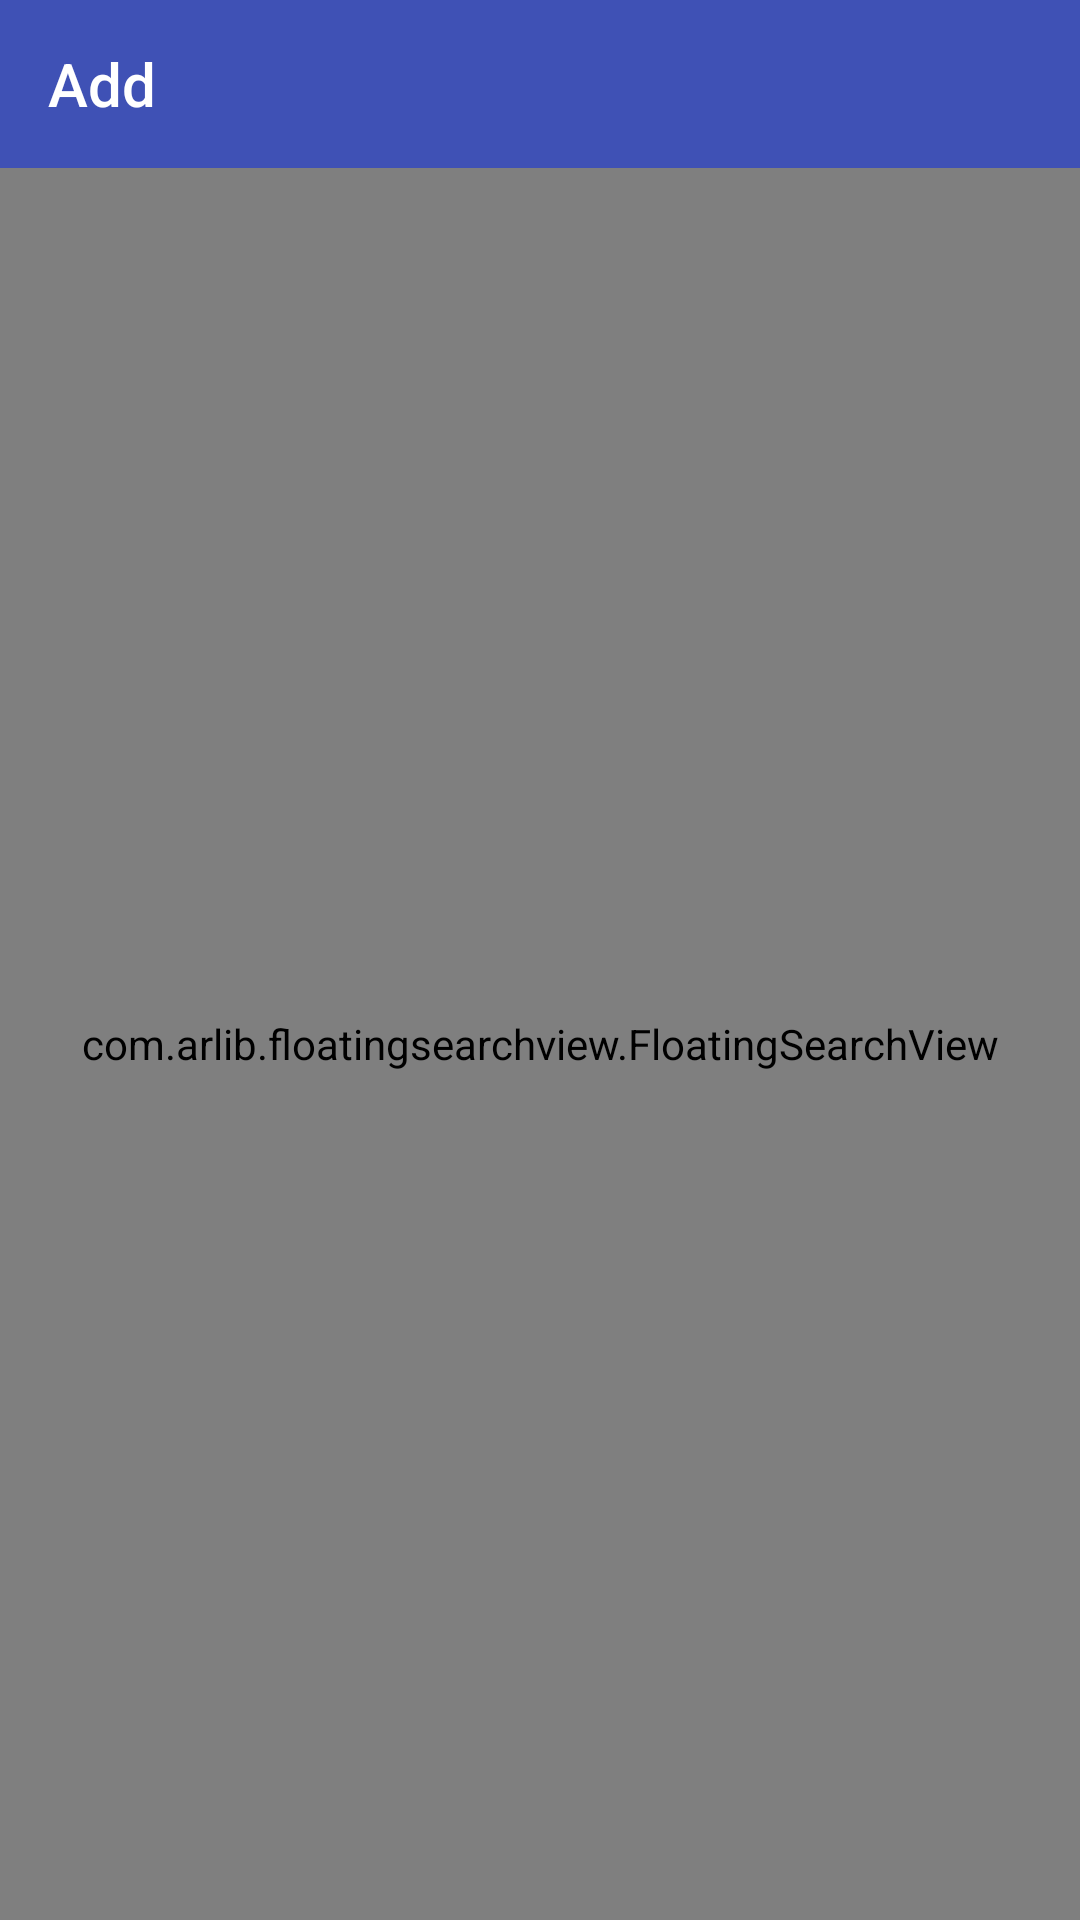

Android layout source for this screen:
<!-- AndroidManifest.xml: activity theme AppTheme.DayNight -->
<!-- res/layout/activity_add_alert.xml -->
<?xml version="1.0" encoding="utf-8"?>
<RelativeLayout
    xmlns:android="http://schemas.android.com/apk/res/android"
    xmlns:app="http://schemas.android.com/apk/res-auto"
    xmlns:tools="http://schemas.android.com/tools"
    android:layout_width="match_parent"
    android:layout_height="match_parent"
    tools:context="com.localli.deepak.cryptotips.portfolio.AddPortfolioActivity">

    <androidx.appcompat.widget.Toolbar
        android:id="@+id/toolbar_add_alert"
        android:layout_width="match_parent"
        android:layout_height="?attr/actionBarSize"
        app:title="Add"
        app:titleTextColor="@color/color_white"
        android:background="?attr/colorPrimary"
        app:popupTheme="@style/ThemeOverlay.AppCompat.Light"/>

    <RelativeLayout
        android:id="@+id/add_alert_rl"
        android:layout_width="match_parent"
        android:layout_height="match_parent"
        android:layout_below="@+id/toolbar_add_alert">

        <LinearLayout
            android:layout_width="match_parent"
            android:layout_height="wrap_content"
            android:orientation="vertical">


            
            <LinearLayout
                android:layout_width="match_parent"
                android:layout_height="wrap_content"
                android:orientation="horizontal"
                android:layout_margin="16dp"
                android:visibility="invisible">

                <ImageView
                    android:layout_width="32dp"
                    android:layout_height="32dp"
                    android:layout_gravity="center_vertical"
                    android:src="@mipmap/ic_search_black"/>

                <com.google.android.material.textfield.TextInputLayout
                    android:layout_width="match_parent"
                    android:layout_height="wrap_content">
                    <EditText
                        android:id="@+id/add_portfolio_search_et"
                        android:layout_width="match_parent"
                        android:layout_height="wrap_content"
                        android:layout_marginLeft="4dp"
                        android:layout_marginRight="4dp"
                        android:hint="Search Currencies"/>
                </com.google.android.material.textfield.TextInputLayout>

            </LinearLayout>



            <LinearLayout
                android:layout_width="match_parent"
                android:layout_height="wrap_content"
                android:orientation="horizontal"
                android:layout_marginLeft="16dp"
                android:layout_marginRight="16dp"
                android:layout_marginTop="32dp">

                <de.hdodenhof.circleimageview.CircleImageView
                    android:id="@+id/add_alert_currency_iv"
                    android:layout_width="32dp"
                    android:layout_height="32dp"
                    android:src="@mipmap/ic_dollar"/>

                <TextView
                    android:id="@+id/add_alert_currency_name_tv"
                    android:layout_width="wrap_content"
                    android:layout_height="wrap_content"
                    android:textAppearance="@style/Base.TextAppearance.AppCompat.Medium"
                    android:layout_gravity="center_vertical"
                    android:layout_marginLeft="8dp"
                    android:textStyle="bold"
                    android:textColor="?android:attr/textColorPrimary"
                    android:hint="Select Coin"/>


            </LinearLayout>

            <LinearLayout
                android:layout_width="match_parent"
                android:layout_height="wrap_content"
                android:layout_marginRight="16dp"
                android:layout_marginLeft="48dp"
                android:orientation="horizontal">

                <TextView
                    android:layout_width="wrap_content"
                    android:layout_height="wrap_content"
                    android:layout_marginLeft="8dp"
                    android:text="Current Price: "/>

                <TextView
                    android:id="@+id/add_alert_current_price_tv1"
                    android:layout_width="wrap_content"
                    android:layout_height="wrap_content"
                    android:textColor="@color/color_blue"
                    android:text="0"/>

            </LinearLayout>



            <LinearLayout
                android:layout_width="match_parent"
                android:layout_height="wrap_content"
                android:layout_marginRight="16dp"
                android:layout_marginLeft="16dp"
                android:layout_marginTop="32dp"
                android:orientation="vertical">
                <TextView
                    android:layout_width="wrap_content"
                    android:layout_height="wrap_content"
                    android:layout_marginLeft="8dp"
                    android:text="Triggered by"
                    android:textSize="16sp"/>

                <RadioGroup
                    android:id="@+id/add_alert_trigger_rg"
                    android:layout_width="match_parent"
                    android:layout_height="wrap_content"
                    android:orientation="horizontal">

                    <RadioButton
                        android:id="@+id/add_alert_trigger_by_price_rb"
                        android:layout_width="0dp"
                        android:layout_height="wrap_content"
                        android:layout_weight="1"
                        android:text="Price"/>

                    <RadioButton
                        android:id="@+id/add_alert_trigger_by_percentage_rb"
                        android:layout_width="0dp"
                        android:layout_height="wrap_content"
                        android:layout_weight="1"
                        android:checked="true"
                        android:text="Percentage"/>
                </RadioGroup>

            </LinearLayout>


            <LinearLayout
                android:layout_width="match_parent"
                android:layout_height="wrap_content"
                android:orientation="horizontal"
                android:layout_margin="16dp">

                <CheckBox
                    android:id="@+id/add_alert_rise_above_cb"
                    android:layout_width="wrap_content"
                    android:layout_height="wrap_content"
                    android:checked="true"
                    android:text="@string/string_rise_above"/>
                <EditText
                    android:id="@+id/add_alert_rise_above_et"
                    android:layout_width="0dp"
                    android:layout_height="wrap_content"
                    android:layout_weight="1"
                    android:layout_marginLeft="32dp"
                    android:text="10"
                    android:inputType="numberDecimal"
                    android:textAlignment="textEnd"/>
                <TextView
                    android:id="@+id/add_alert_percentage_tv1"
                    android:layout_width="wrap_content"
                    android:layout_height="wrap_content"
                    android:textSize="18sp"
                    android:textColor="?android:attr/textColorPrimary"
                    android:text="%"/>

            </LinearLayout>

            <LinearLayout
                android:layout_width="match_parent"
                android:layout_height="wrap_content"
                android:orientation="horizontal"
                android:layout_marginLeft="16dp"
                android:layout_marginRight="16dp">

                <TextView
                    android:layout_width="wrap_content"
                    android:layout_height="wrap_content"
                    android:layout_marginLeft="32dp"
                    android:text="Current Price"/>

                <TextView
                    android:id="@+id/add_alert_current_price_tv2"
                    android:layout_width="0dp"
                    android:layout_height="wrap_content"
                    android:layout_weight="1"
                    android:layout_marginRight="16dp"
                    android:layout_marginLeft="32dp"
                    android:textAlignment="textEnd"
                    android:text="0.0"/>

            </LinearLayout>

            <LinearLayout
                android:layout_width="match_parent"
                android:layout_height="wrap_content"
                android:layout_margin="16dp">

                <CheckBox
                    android:id="@+id/add_alert_drops_below_cb"
                    android:layout_width="wrap_content"
                    android:layout_height="wrap_content"
                    android:checked="true"
                    android:text="@string/string_drops_below" />

                <EditText
                    android:id="@+id/add_alert_drops_below_et"
                    android:layout_width="0dp"
                    android:layout_height="wrap_content"
                    android:layout_marginLeft="32dp"
                    android:layout_weight="1"
                    android:text="10"
                    android:inputType="numberDecimal"
                    android:textAlignment="textEnd" />

                <TextView
                    android:id="@+id/add_alert_percentage_tv2"
                    android:layout_width="wrap_content"
                    android:layout_height="wrap_content"
                    android:text="%"
                    android:textColor="?android:attr/textColorPrimary"
                    android:textSize="18sp" />

            </LinearLayout>



        </LinearLayout>

        <com.arlib.floatingsearchview.FloatingSearchView
            android:id="@+id/add_alert_floating_search_view"
            android:layout_width="match_parent"
            android:layout_height="match_parent"
            app:floatingSearch_searchBarMarginLeft="16dp"
            app:floatingSearch_searchBarMarginTop="16dp"
            app:floatingSearch_searchBarMarginRight="16dp"
            app:floatingSearch_searchHint="Search..."
            app:floatingSearch_suggestionsListAnimDuration="250"
            app:floatingSearch_showSearchKey="true"
            app:floatingSearch_leftActionMode="showSearch"
            app:floatingSearch_close_search_on_keyboard_dismiss="false"/>


        <com.google.android.material.floatingactionbutton.FloatingActionButton
            android:id="@+id/add_alert_save_fab"
            android:layout_width="wrap_content"
            android:layout_height="wrap_content"
            android:layout_margin="@dimen/fab_margin"
            android:layout_alignParentEnd="true"
            android:layout_alignParentBottom="true"
            android:visibility="gone"
            android:src="@mipmap/ic_done_white"/>


    </RelativeLayout>

</RelativeLayout>
<!-- resources referenced by this layout -->
<resources>
  <color name="color_blue">#6E80F0</color>
  <color name="color_white">#ffffff</color>
  <dimen name="fab_margin">16dp</dimen>
  <!-- mipmap ic_dollar: png bitmap (mipmap-hdpi, 1173 bytes) -->
  <string name="string_drops_below">Drops Below</string>
  <string name="string_rise_above">Rises above</string>
  <style name="AppTheme.DayNight" parent="Theme.AppCompat.DayNight.NoActionBar">
          <item name="colorPrimary">@color/colorPrimary</item>
          <item name="colorPrimaryDark">@color/colorPrimaryDark</item>
          <item name="colorAccent">@color/colorAccent</item>
      </style>
  <color name="colorPrimary">#3f51b5</color>
  <color name="colorPrimaryDark">#002984</color>
  <color name="colorAccent">#4ebaaa</color>
</resources>
